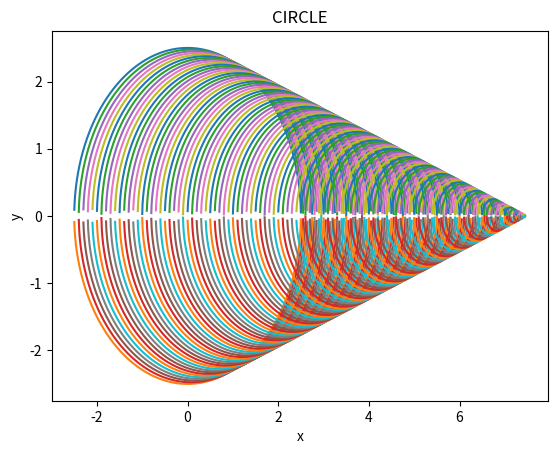

Reproduce this figure in Python.
#!/usr/bin/env python3
# -*- coding: utf-8 -*-
"""
Created on Wed Nov 23 15:13:55 2022

[redacted]
"""
from numpy import linspace,array,transpose
from matplotlib import pyplot as plt

def Plot(x,y):
        plt.title("CIRCLE") 
        plt.xlabel("x") 
        plt.ylabel("y") 
        plt.plot(x,y) 
        plt.show()
        
def CircleGenerator(TotalTime,t,SpeedOfSound,StartingPoint,XRange):
    YRange=[]
    for x in XRange:
        YSquared=((TotalTime-t)*SpeedOfSound)**2-(x-StartingPoint[0])**2
        if YSquared<0:
            y=[None,None]
            YRange.append(y)
            
        else:
            y=[YSquared**0.5+StartingPoint[1], -YSquared**0.5+StartingPoint[1]]
            YRange.append(y)
    return YRange

def COMPILE(range1,range2):
    
    MainSize=len(range1)
    MainSizeRange=linspace(0,MainSize-1,MainSize)
    LittleSize=len(range2[0])
    LittleSizeRange=linspace(0,LittleSize-1,LittleSize)
    for a in MainSizeRange:
        for b in LittleSizeRange:
            range1[int(a)].append(range2[int(a)][int(b)])
    return range1

def StraightLine(TotalTime,TimeRange,StartingPoint,XRange,InitialSpeedOfParticle,AccelerationOfParticle,SpeedOfSound):
    Y0=CircleGenerator(TotalTime,0,SpeedOfSound,StartingPoint,XRange)
    for t in TimeRange:
        StartingPoint=InitialSpeedOfParticle*t+0.5*AccelerationOfParticle*t*2
        Y1=CircleGenerator(TotalTime,t,SpeedOfSound,StartingPoint,XRange)
        Y0=COMPILE(Y0,Y1)
    
    Plot(XRange,Y0)
    
TotalTime=5
Frequency=20
TimeRange=linspace(TotalTime/(Frequency*TotalTime),TotalTime,Frequency*TotalTime)
StartingPoint=array([0,0])
XRange=linspace(-3,8,5000)
InitialSpeedOfParticle=array([1,0])
AccelerationOfParticle=array([0.5,0])
SpeedOfSound=0.5
StraightLine(TotalTime,TimeRange,StartingPoint,XRange,InitialSpeedOfParticle,AccelerationOfParticle,SpeedOfSound)
